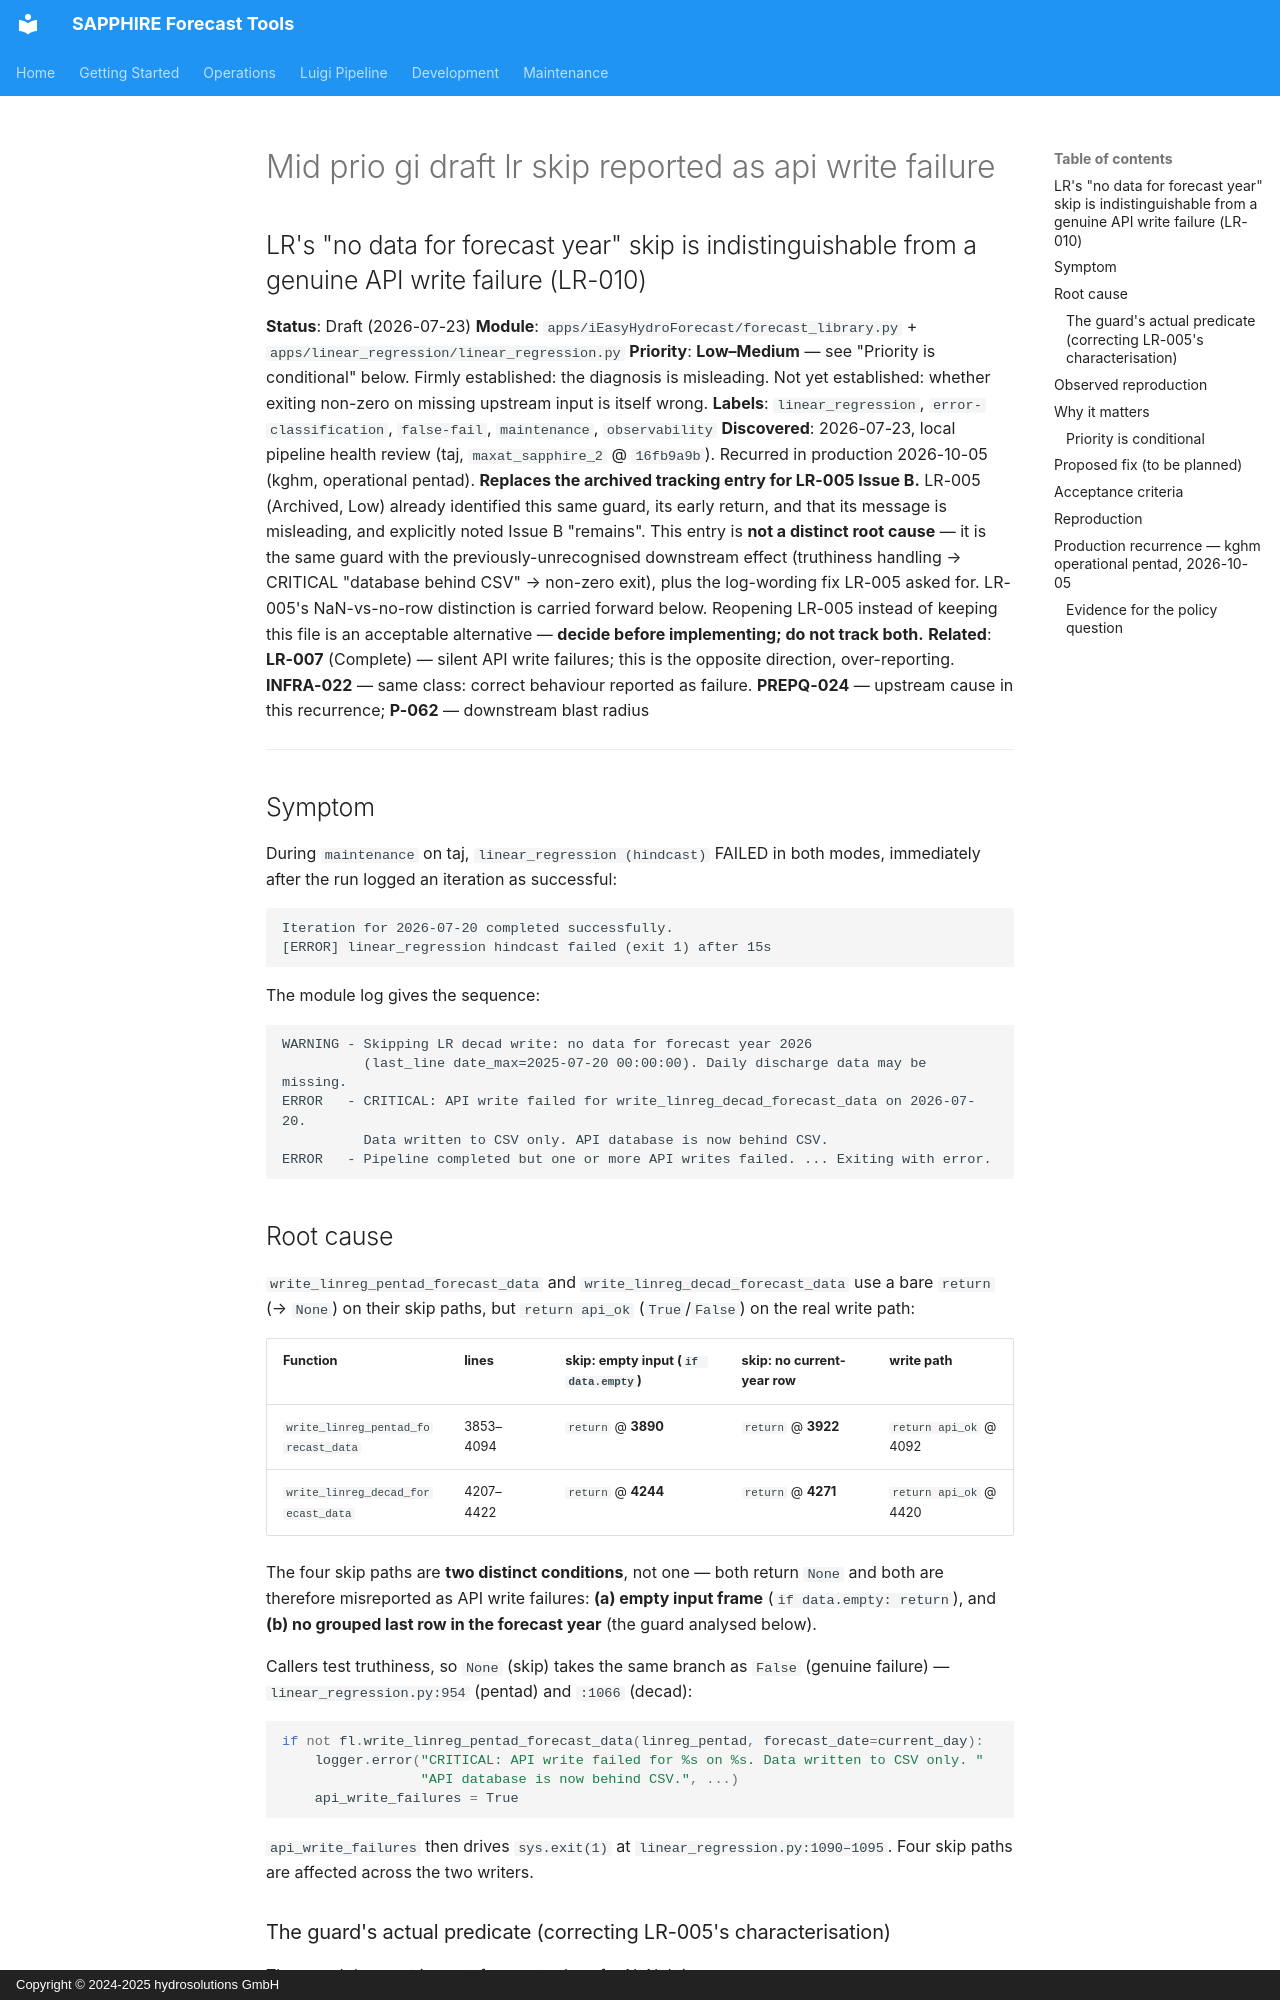

repository: hydrosolutions/SAPPHIRE_Forecast_Tools · page: plans/issues/mid_prio_gi_draft_lr_skip_reported_as_api_write_failure/index.html · generator: mkdocs · copyright: Copyright © 2024-2025 hydrosolutions GmbH

## LR's "no data for forecast year" skip is indistinguishable from a genuine API write failure (LR-010)

**Status**: Draft (2026-07-23)
**Module**: `apps/iEasyHydroForecast/forecast_library.py` + `apps/linear_regression/linear_regression.py`
**Priority**: **Low–Medium** — see "Priority is conditional" below. Firmly established:
the diagnosis is misleading. Not yet established: whether exiting non-zero on missing
upstream input is itself wrong.
**Labels**: `linear_regression`, `error-classification`, `false-fail`, `maintenance`, `observability`
**Discovered**: 2026-07-23, local pipeline health review (taj, `maxat_sapphire_2` @ `16fb9a9b`). Recurred in production 2026-10-05 (kghm, operational pentad).
**Replaces the archived tracking entry for LR-005 Issue B.** LR-005 (Archived, Low)
already identified this same guard, its early return, and that its message is
misleading, and explicitly noted Issue B "remains". This entry is **not a distinct root
cause** — it is the same guard with the previously-unrecognised downstream effect
(truthiness handling → CRITICAL "database behind CSV" → non-zero exit), plus the
log-wording fix LR-005 asked for. LR-005's NaN-vs-no-row distinction is carried
forward below. Reopening LR-005 instead of keeping this file is an acceptable
alternative — **decide before implementing; do not track both.**
**Related**: **LR-007** (Complete) — silent API write failures; this is the opposite
direction, over-reporting. **INFRA-022** — same class: correct behaviour reported as failure. **PREPQ-024** — upstream cause in this recurrence; **P-062** — downstream blast radius

---

## Symptom

During `maintenance` on taj, `linear_regression (hindcast)` FAILED in both modes,
immediately after the run logged an iteration as successful:

```
Iteration for 2026-07-20 completed successfully.
[ERROR] linear_regression hindcast failed (exit 1) after 15s
```

The module log gives the sequence:

```
WARNING - Skipping LR decad write: no data for forecast year 2026
          (last_line date_max=2025-07-20 00:00:00). Daily discharge data may be missing.
ERROR   - CRITICAL: API write failed for write_linreg_decad_forecast_data on 2026-07-20.
          Data written to CSV only. API database is now behind CSV.
ERROR   - Pipeline completed but one or more API writes failed. ... Exiting with error.
```

## Root cause

`write_linreg_pentad_forecast_data` and `write_linreg_decad_forecast_data` use a bare
`return` (→ `None`) on their skip paths, but `return api_ok` (`True`/`False`) on the
real write path:

| Function | lines | skip: **empty input** (`if data.empty`) | skip: **no current-year row** | write path |
|----------|-------|------------------------------------------|-------------------------------|------------|
| `write_linreg_pentad_forecast_data` | 3853–4094 | `return` @ **3890** | `return` @ **3922** | `return api_ok` @ 4092 |
| `write_linreg_decad_forecast_data` | 4207–4422 | `return` @ **4244** | `return` @ **4271** | `return api_ok` @ 4420 |

The four skip paths are **two distinct conditions**, not one — both return `None` and
both are therefore misreported as API write failures:
**(a) empty input frame** (`if data.empty: return`), and
**(b) no grouped last row in the forecast year** (the guard analysed below).

Callers test truthiness, so `None` (skip) takes the same branch as `False` (genuine
failure) — `linear_regression.py:954` (pentad) and `:1066` (decad):

```python
if not fl.write_linreg_pentad_forecast_data(linreg_pentad, forecast_date=current_day):
    logger.error("CRITICAL: API write failed for %s on %s. Data written to CSV only. "
                 "API database is now behind CSV.", ...)
    api_write_failures = True
```

`api_write_failures` then drives `sys.exit(1)` at `linear_regression.py:1090–1095`.
Four skip paths are affected across the two writers.
